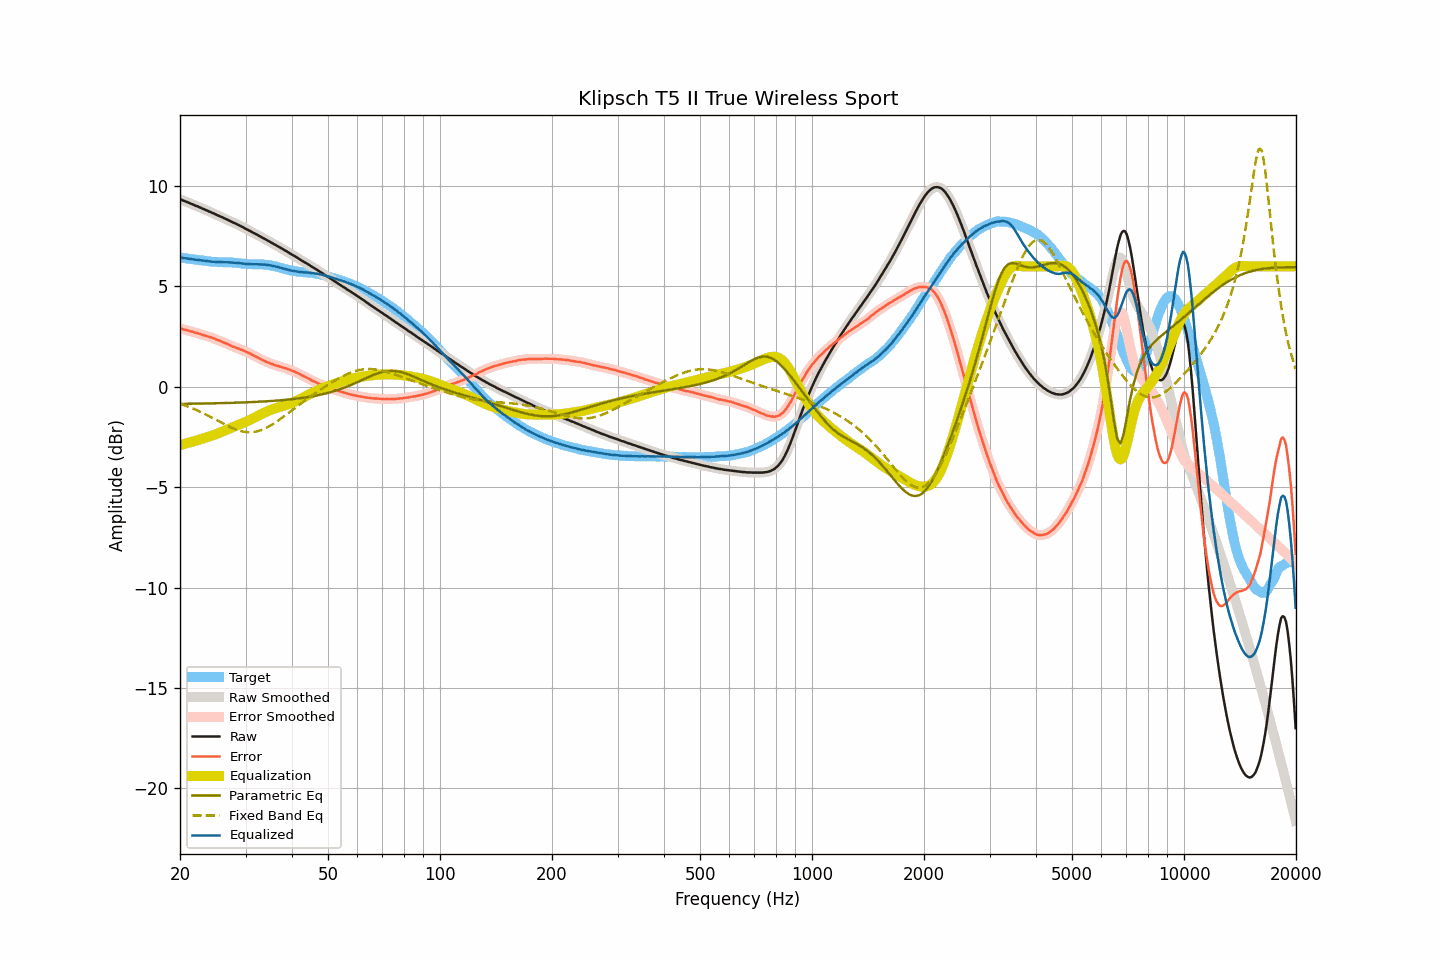

Data behind this chart, as committed beside it:
frequency, raw, smoothed, error, error_smoothed, equalization, parametric_eq, fixed_band_eq, equalized_raw, equalized_smoothed, target
20.00, 9.34, 9.34, 2.91, 2.91, -2.91, -0.85, -0.85, 6.44, 6.44, 6.44
20.20, 9.31, 9.31, 2.89, 2.88, -2.88, -0.85, -0.88, 6.43, 6.42, 6.42
20.40, 9.27, 9.28, 2.86, 2.86, -2.86, -0.85, -0.90, 6.41, 6.41, 6.41
20.61, 9.24, 9.24, 2.84, 2.84, -2.84, -0.85, -0.93, 6.40, 6.40, 6.40
20.81, 9.21, 9.21, 2.82, 2.82, -2.82, -0.85, -0.96, 6.39, 6.39, 6.39
21.02, 9.18, 9.18, 2.80, 2.80, -2.80, -0.85, -0.99, 6.38, 6.38, 6.38
21.23, 9.14, 9.15, 2.77, 2.78, -2.78, -0.85, -1.02, 6.37, 6.37, 6.37
21.44, 9.11, 9.11, 2.75, 2.75, -2.75, -0.85, -1.05, 6.36, 6.36, 6.36
21.66, 9.08, 9.08, 2.73, 2.73, -2.73, -0.85, -1.09, 6.35, 6.35, 6.35
21.87, 9.04, 9.05, 2.70, 2.71, -2.71, -0.84, -1.12, 6.33, 6.34, 6.34
22.09, 9.01, 9.01, 2.69, 2.69, -2.69, -0.84, -1.15, 6.33, 6.33, 6.33
22.31, 8.98, 8.98, 2.67, 2.66, -2.66, -0.84, -1.19, 6.32, 6.32, 6.31
22.54, 8.94, 8.94, 2.64, 2.64, -2.64, -0.84, -1.22, 6.31, 6.31, 6.30
22.76, 8.91, 8.91, 2.62, 2.61, -2.61, -0.84, -1.26, 6.30, 6.30, 6.29
22.99, 8.87, 8.87, 2.58, 2.59, -2.59, -0.84, -1.30, 6.28, 6.29, 6.29
23.22, 8.84, 8.84, 2.56, 2.56, -2.56, -0.84, -1.34, 6.28, 6.28, 6.28
23.45, 8.80, 8.80, 2.53, 2.53, -2.54, -0.83, -1.38, 6.26, 6.26, 6.27
23.69, 8.77, 8.77, 2.51, 2.51, -2.51, -0.83, -1.42, 6.26, 6.26, 6.26
23.92, 8.73, 8.73, 2.49, 2.49, -2.49, -0.83, -1.46, 6.24, 6.25, 6.25
24.16, 8.70, 8.70, 2.47, 2.47, -2.46, -0.83, -1.50, 6.24, 6.24, 6.23
24.40, 8.66, 8.66, 2.44, 2.44, -2.43, -0.83, -1.54, 6.23, 6.23, 6.22
24.65, 8.63, 8.63, 2.41, 2.41, -2.40, -0.83, -1.59, 6.23, 6.22, 6.22
24.89, 8.59, 8.59, 2.37, 2.37, -2.37, -0.82, -1.63, 6.22, 6.22, 6.22
25.14, 8.55, 8.55, 2.33, 2.34, -2.34, -0.82, -1.67, 6.21, 6.21, 6.22
25.39, 8.52, 8.52, 2.31, 2.31, -2.31, -0.82, -1.71, 6.21, 6.21, 6.21
25.65, 8.48, 8.48, 2.28, 2.28, -2.28, -0.82, -1.76, 6.20, 6.21, 6.20
25.91, 8.45, 8.45, 2.25, 2.25, -2.24, -0.82, -1.80, 6.21, 6.20, 6.20
26.16, 8.41, 8.41, 2.21, 2.21, -2.21, -0.81, -1.84, 6.20, 6.20, 6.20
26.43, 8.37, 8.38, 2.17, 2.18, -2.18, -0.81, -1.88, 6.20, 6.20, 6.20
26.69, 8.34, 8.34, 2.15, 2.14, -2.14, -0.81, -1.92, 6.20, 6.20, 6.20
26.96, 8.30, 8.30, 2.11, 2.11, -2.11, -0.81, -1.96, 6.20, 6.20, 6.19
27.23, 8.26, 8.26, 2.07, 2.07, -2.07, -0.81, -2.00, 6.19, 6.19, 6.19
27.50, 8.22, 8.22, 2.03, 2.03, -2.04, -0.80, -2.04, 6.19, 6.19, 6.19
27.77, 8.18, 8.19, 1.99, 2.00, -2.00, -0.80, -2.07, 6.18, 6.18, 6.19
28.05, 8.15, 8.15, 1.98, 1.97, -1.97, -0.80, -2.11, 6.18, 6.18, 6.18
28.33, 8.11, 8.11, 1.94, 1.94, -1.94, -0.80, -2.14, 6.17, 6.17, 6.17
28.62, 8.07, 8.07, 1.91, 1.91, -1.91, -0.79, -2.17, 6.16, 6.16, 6.16
28.90, 8.03, 8.03, 1.87, 1.88, -1.88, -0.79, -2.19, 6.15, 6.16, 6.16
29.19, 7.99, 7.99, 1.85, 1.85, -1.85, -0.79, -2.21, 6.15, 6.14, 6.14
29.48, 7.95, 7.95, 1.82, 1.81, -1.81, -0.78, -2.23, 6.14, 6.13, 6.13
29.78, 7.90, 7.91, 1.77, 1.78, -1.78, -0.78, -2.25, 6.12, 6.12, 6.13
30.08, 7.86, 7.86, 1.75, 1.75, -1.75, -0.78, -2.26, 6.12, 6.12, 6.11
30.38, 7.82, 7.82, 1.71, 1.71, -1.71, -0.77, -2.26, 6.11, 6.11, 6.11
30.68, 7.78, 7.78, 1.67, 1.68, -1.67, -0.77, -2.27, 6.11, 6.11, 6.11
30.99, 7.74, 7.74, 1.64, 1.64, -1.63, -0.77, -2.27, 6.11, 6.10, 6.10
31.30, 7.69, 7.70, 1.59, 1.60, -1.59, -0.76, -2.26, 6.10, 6.10, 6.10
31.61, 7.65, 7.65, 1.56, 1.55, -1.55, -0.76, -2.25, 6.10, 6.10, 6.10
31.93, 7.61, 7.61, 1.51, 1.51, -1.51, -0.76, -2.24, 6.10, 6.10, 6.10
32.24, 7.57, 7.57, 1.47, 1.47, -1.47, -0.75, -2.22, 6.10, 6.10, 6.10
32.57, 7.52, 7.52, 1.43, 1.43, -1.43, -0.75, -2.20, 6.10, 6.10, 6.09
32.89, 7.48, 7.48, 1.38, 1.38, -1.39, -0.74, -2.17, 6.10, 6.09, 6.10
33.22, 7.43, 7.44, 1.34, 1.34, -1.35, -0.74, -2.14, 6.09, 6.09, 6.09
33.55, 7.39, 7.39, 1.30, 1.30, -1.31, -0.73, -2.11, 6.09, 6.09, 6.09
33.89, 7.35, 7.35, 1.28, 1.27, -1.27, -0.73, -2.07, 6.08, 6.08, 6.07
34.23, 7.30, 7.31, 1.23, 1.23, -1.23, -0.73, -2.03, 6.07, 6.07, 6.07
34.57, 7.26, 7.26, 1.20, 1.20, -1.20, -0.72, -1.99, 6.06, 6.06, 6.06
34.92, 7.21, 7.21, 1.16, 1.17, -1.17, -0.71, -1.95, 6.05, 6.05, 6.05
35.27, 7.17, 7.17, 1.14, 1.14, -1.14, -0.71, -1.90, 6.04, 6.03, 6.03
35.62, 7.12, 7.12, 1.11, 1.11, -1.11, -0.70, -1.85, 6.01, 6.02, 6.02
35.97, 7.08, 7.08, 1.08, 1.08, -1.08, -0.70, -1.80, 6.00, 6.00, 6.00
... 635 more rows
